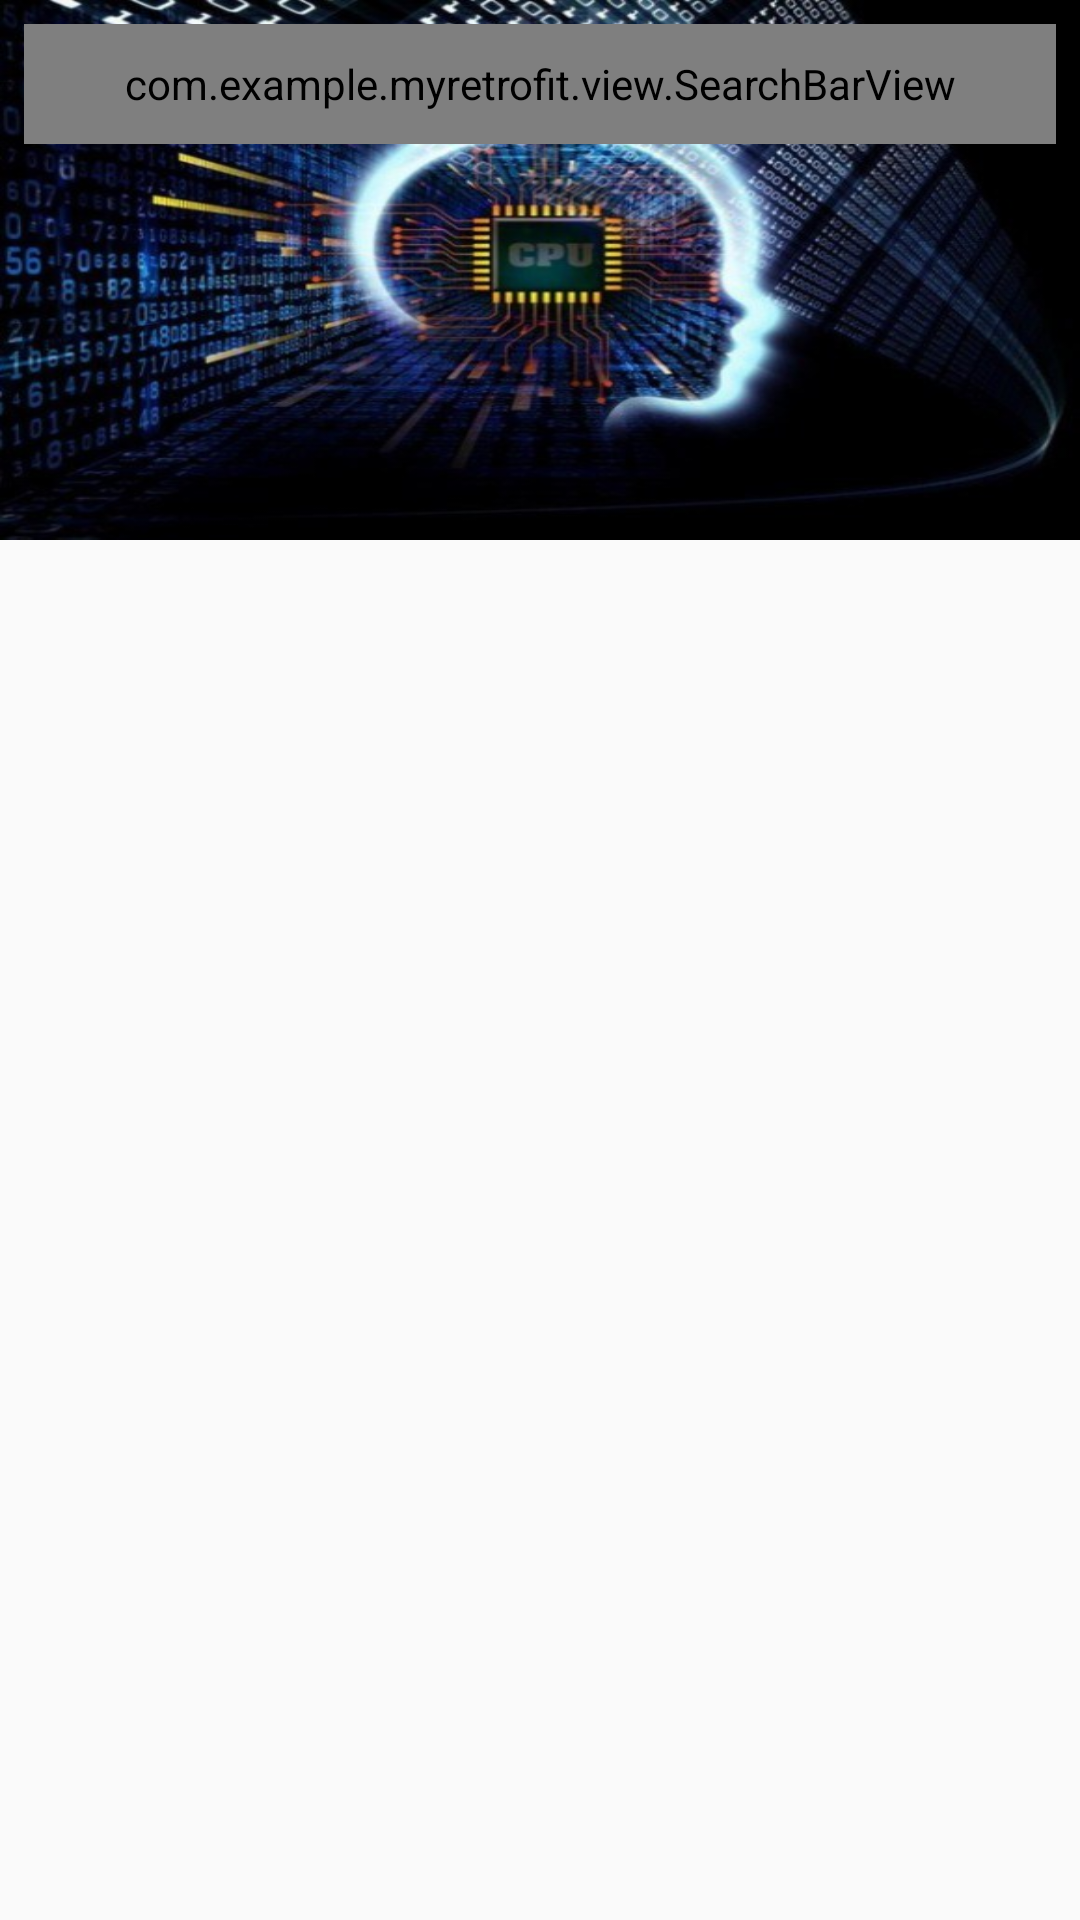

This screen was rendered from an Android layout file. Write that file and the resources it references.
<!-- AndroidManifest.xml: application theme AppTheme.NoActionBar -->
<!-- res/layout/activity_search_bar.xml -->
<?xml version="1.0" encoding="utf-8"?>
<android.support.design.widget.CoordinatorLayout
    xmlns:android="http://schemas.android.com/apk/res/android"
    xmlns:app="http://schemas.android.com/apk/res-auto"
    android:layout_width="match_parent"
    android:layout_height="match_parent">

    <android.support.design.widget.AppBarLayout
        android:id="@+id/app_bar"
        android:layout_width="match_parent"
        android:layout_height="wrap_content"
        android:fitsSystemWindows="true"
        app:theme="@style/toolbar_theme">

        <android.support.design.widget.CollapsingToolbarLayout
            android:id="@+id/toolbar_layout"
            android:layout_width="match_parent"
            android:layout_height="match_parent"
            app:contentScrim="@android:color/transparent"
            app:layout_scrollFlags="scroll|exitUntilCollapsed|snap">

            <ImageView
                android:layout_width="match_parent"
                android:layout_height="180dp"
                android:background="@mipmap/a"
                android:contentDescription="@null"
                app:layout_collapseMode="parallax"
                app:layout_collapseParallaxMultiplier="0.7"/>

            <android.support.v7.widget.Toolbar
                android:id="@+id/toolbar"
                android:layout_width="match_parent"
                android:layout_height="?attr/actionBarSize"
                app:layout_collapseMode="pin"
                app:popupTheme="@style/ThemeOverlay.AppCompat.Light">

            </android.support.v7.widget.Toolbar>

            <com.example.myretrofit.view.SearchBarView
                android:id="@+id/search_bar"
                android:layout_width="match_parent"
                android:layout_height="40dp"
                android:layout_margin="8dp"
                app:layout_collapseMode="pin"
                app:search_bar_hint_text="请输入搜索内容"/>

        </android.support.design.widget.CollapsingToolbarLayout>

    </android.support.design.widget.AppBarLayout>


    <android.support.v4.widget.NestedScrollView
        android:layout_width="match_parent"
        android:layout_height="match_parent"
        app:layout_behavior="@string/appbar_scrolling_view_behavior">

        <android.support.v7.widget.RecyclerView
            android:id="@+id/recyclerView"
            android:layout_width="match_parent"
            android:layout_height="match_parent"
            android:scrollbars="vertical"/>

    </android.support.v4.widget.NestedScrollView>


</android.support.design.widget.CoordinatorLayout>
<!-- resources referenced by this layout -->
<resources>
  <!-- mipmap a: jpg bitmap (mipmap-xhdpi, 71410 bytes) -->
  <style name="toolbar_theme" parent="@style/ThemeOverlay.AppCompat.Dark.ActionBar">
          <item name="colorControlNormal">@color/white</item>
          <item name="android:actionBarSize">46dp</item>
      </style>
  <style name="AppTheme.NoActionBar">
          <item name="windowActionBar">false</item>
          <item name="windowNoTitle">true</item>
      </style>
  <color name="white">#FFFFFF</color>
</resources>
